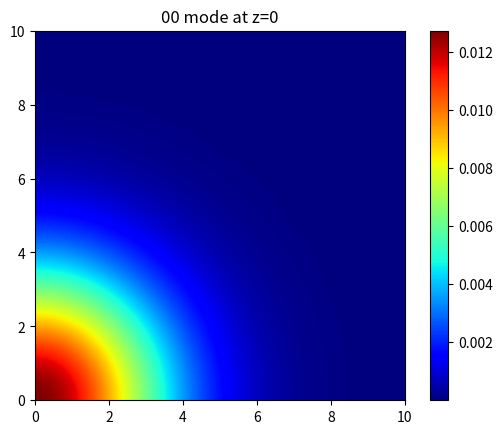
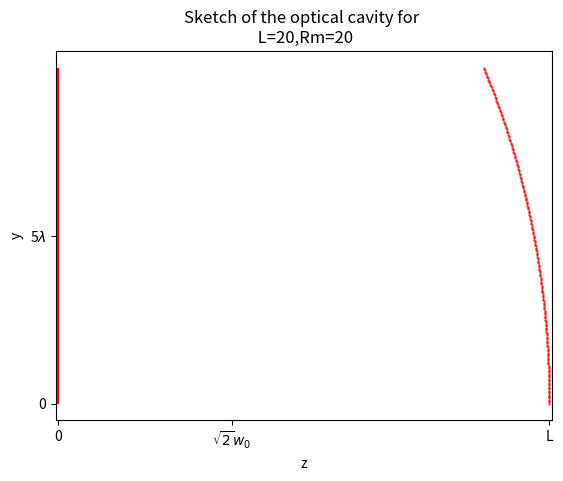
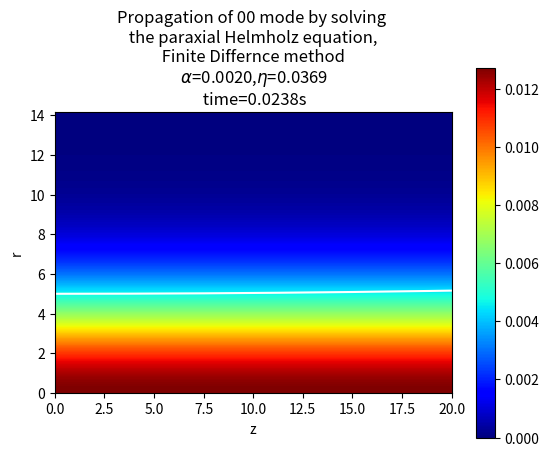
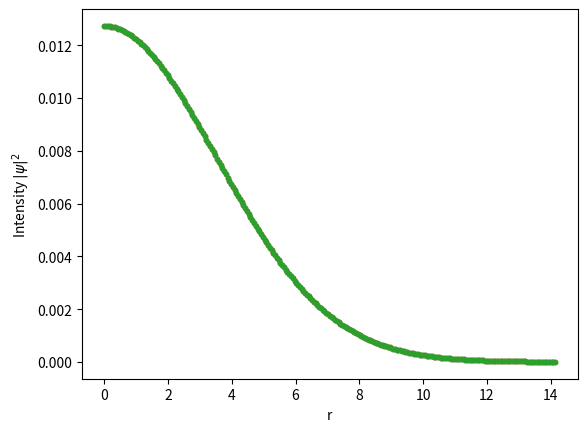

Reproduce these figures in Python, in order.
"""

Simulations of optical microcavities - first draft

Last edit: 23 Feb 2023 10:00

Solving the slowly varying, helmholz equation for the 00 Gauss mode by using the Finite Difference Method

--> some kind of instability around r=0, which does not give the correct answers

"""
#%%
import numpy as np
import matplotlib.pyplot as plt 
import time
import sys
#%%
# Implementation of the scalar, paraxial solution to the Helmholz-like equation

#%%
wavelength = 1 # all parameters set to wavelength unit
Rm = 20*wavelength # radius of curvature
L= 20*wavelength # cavity length
#%%
# Grid discretization

grid_size = 2**8
x=np.linspace(0,10*wavelength,grid_size+1);y=np.copy(x);z=np.linspace(0,L,grid_size+1);r=np.sqrt(x**2+y**2)
X,Y=np.meshgrid(x,y)
R=np.sqrt(X**2+Y**2);np.arctan2(y,x)
z_mirr = np.sqrt(Rm**2-y**2)+L-Rm
#%%
# Field labels
l = 0
p = 0 # also 1,2,3, later implementation
N = 2*p + l
#%%

# Beam profile
k=2*np.pi/wavelength
w0=5*wavelength
z0 = np.pi*w0**2/wavelength;alpha=1/(k*z0);gouy = np.arctan2(z,z0);qz=z-1j*z0
Rz=w0*np.sqrt(1+(z0/z)**2)
wz=w0 * np.sqrt( 1 + (z/z0)**2 );gamma=wz/np.sqrt(2)
R_norm=R/gamma
#%%

# Modes
from scipy.special import genlaguerre
radial_profile=np.sqrt(1/np.pi)*1/wz*np.exp(-R**2/(wz**2))*np.exp(-1j*(R**2/(2*Rz)+gouy))
# radial_profile = 1j/wz*R_norm**l * genlaguerre(p,l)(R_norm**2) * np.exp(-R_norm**2/2)#*np.exp(1j*gouy)
# LG_mode = radial_profile * np.exp(1j*l*theta) * np.exp( -1j*(N+1)*gouy)
plt.figure()
plt.title(f"{l}{p} mode at z=0")
plt.imshow(np.abs(radial_profile)**2,extent=[np.min(x),np.max(x),np.min(y),np.max(y)],cmap='jet',origin='lower')
plt.colorbar()

# #%%
plt.figure()
plt.title(f"Sketch of the optical cavity for \n L={L},Rm={Rm}")
plt.xlabel("z");plt.ylabel("y")
plt.xlim(-0.1,L+0.1)
plt.gca().set_xticks([0,np.sqrt(2)*w0,L]);plt.gca().set_xticklabels(["0",r"$\sqrt{2}w_0$","L"])
plt.gca().set_yticks([-5*wavelength,0,5*wavelength]);plt.gca().set_yticklabels([r"-5$\lambda$","0","5$\lambda$"])
plt.plot(z_mirr,y,color='r',marker='.',markersize=1,ls='none')
plt.vlines(0,ymin=np.min(x),ymax=np.max(x),color='r')
# plt.savefig(f"Figures/cavity_sketch_L{L}_R{Rm}")
plt.show()

# %%
# Solving the modified, slowly varying Helmholz equation
import scipy.sparse as sp
import scipy.sparse.linalg as la

# Step size
hr=np.max(R_norm)/grid_size
hz=L/grid_size
nums=np.arange(2,grid_size)
eta=2*k*hr**2/hz

if eta<1:
    print(rf"$\nu$ = {eta} < 1, we can continue with the computations")
else:
    print(rf"$\nu$ = {eta} > 1, choose different grid_size")
    sys.exit(0)
# Diagonal matrices, FDM Disrectization

diagonal_main=np.full(grid_size-1,-2)
diagonal_upper=np.full(grid_size-2,(1+1/nums))
diagonal_lower=np.full(grid_size-2,(1-1/nums))

diagonal_upper[0]=2

D=sp.diags([diagonal_upper,diagonal_main,diagonal_lower],offsets=[1,0,-1],format="csc") # Matrix first derivative operator in r
Dinv=1j*eta*la.inv(D)

psi_propagated = np.zeros((grid_size+1,len(z)),dtype=complex)
psi_propagated[:,0]=radial_profile[0]
psi_propagated[:,1]=psi_propagated[:,0]
psi0=psi_propagated[:,0][1:-1]
I=sp.eye(grid_size-1,format="csc")

forward_step=la.inv(I-0.5*Dinv)@(I-0.5*Dinv) # based on 'Numerical recipes', unitary matrix

# Backward Euler iterations for wave porpagation
start_time=time.time()
for n in range(1,len(z)):
    psi_transverse=forward_step@psi0
    psi0=psi_transverse
    psi_transverse=np.insert(psi_transverse,obj=0,values=psi_transverse[0])
    psi_transverse=np.insert(psi_transverse,obj=-1,values=0)

    psi_propagated[:,n]=psi_transverse
end_time=time.time()

print(f"Computation time for {grid_size}x{grid_size} grid: {(end_time-start_time):.4f}s")
newline='\n'
plt.figure(dpi=400)
plt.title(rf"Propagation of {l}{p} mode by solving {newline} the paraxial Helmholz equation, {newline} Finite Differnce method {newline} $\alpha$={alpha:.4f},$\eta$={eta:.4f} {newline} time={(end_time-start_time):.4f}s")
plt.xlabel("z")
plt.ylabel("r")
# plt.ylim(0,w0)
# plt.gca().set_yticks([0,w0,L])
# plt.gca().set_yticklabels(["0",r"$w_0$","L"])
# plt.gca().set_xticks([0,L])
# plt.gca().set_xticklabels(["0","w0","L"])
plt.plot(z,wz,color='white')
plt.imshow(np.abs(psi_propagated*np.exp(1j*k*z))**2,cmap='jet',extent=[0,L,np.min(r),np.max(r)],origin='lower')
plt.colorbar()
# %%
plt.figure(dpi=400)
plt.xlabel('r')
plt.ylabel(r'Intensity $|\psi|^2$')
plt.plot(r,np.abs(psi_propagated[:,0])**2,'.')
plt.plot(r,np.abs(psi_propagated[:,2])**2,'.')
plt.plot(r,np.abs(psi_propagated[:,-1])**2,'.')
plt.show()

# plt.plot(z,wz)
#%%
